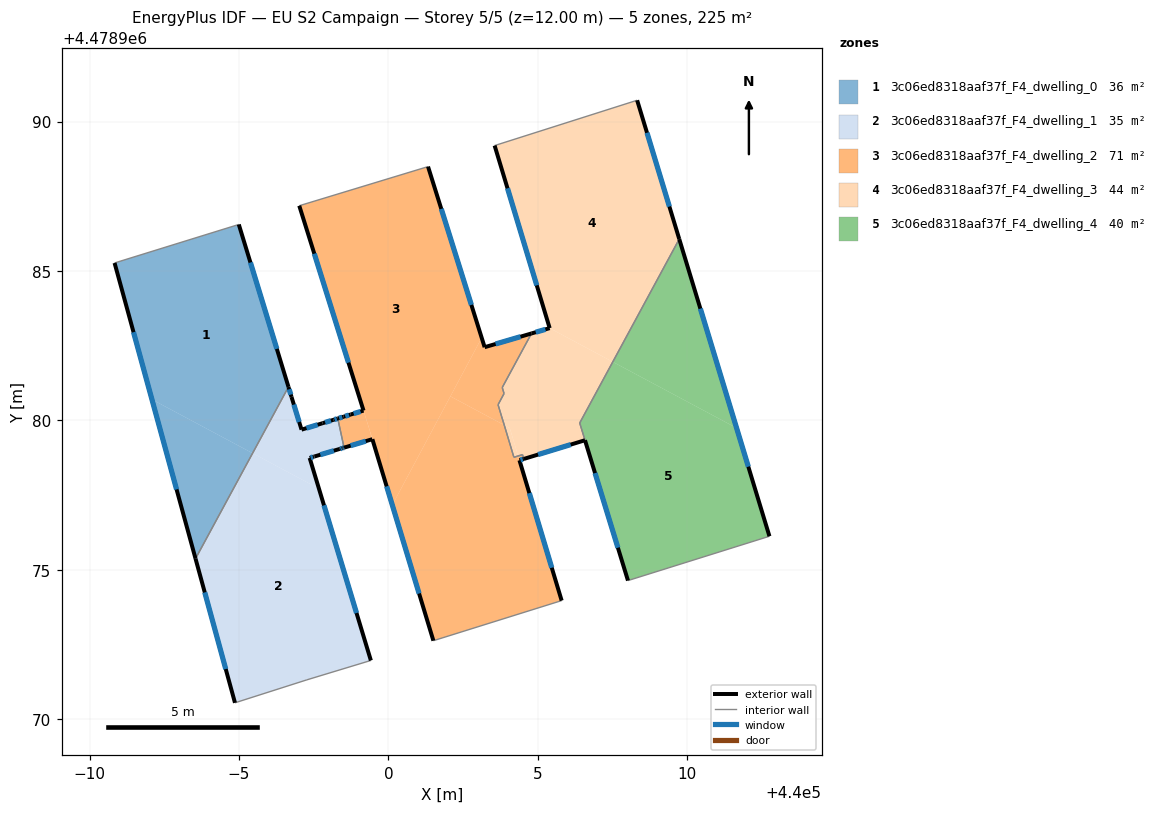
=== STOREY PLAN SPEC (per zone: floor XY polygon, exterior-wall plan segments, windows/doors) ===
zone 1: 3c06ed8318aaf37f_F4_dwelling_0  (35.5 m²)
  floor: (439995.46, 4478978.90) (439996.66, 4478981.12) (439994.99, 4478986.56) (439990.84, 4478985.27) (439992.09, 4478980.70)
  floor: (439993.55, 4478975.38) (439995.46, 4478978.90) (439992.09, 4478980.70)
  exterior wall: (439994.99, 4478986.56) – (439996.66, 4478981.12)  [5.7 m]
    window: (439995.38, 4478985.29) – (439996.27, 4478982.39)  [4.8 m²]
  exterior wall: (439993.55, 4478975.38) – (439990.84, 4478985.27)  [10.3 m]
    window: (439992.91, 4478977.69) – (439991.47, 4478982.95)  [8.7 m²]
  interior walls: 2
zone 2: 3c06ed8318aaf37f_F4_dwelling_1  (35.2 m²)
  floor: (439999.41, 4478971.97) (439997.68, 4478977.72) (439995.46, 4478978.90) (439993.55, 4478975.38) (439994.87, 4478970.55) (439997.27, 4478971.32)
  floor: (439997.68, 4478977.72) (439997.36, 4478978.75) (439997.51, 4478978.79) (439997.53, 4478978.79) (439998.37, 4478979.05) (439998.46, 4478979.07) (439998.52, 4478979.09) (439998.31, 4478980.07) (439998.24, 4478980.04) (439998.11, 4478980.00) (439997.80, 4478979.91) (439997.09, 4478979.69) (439996.76, 4478980.79) (439996.68, 4478981.05) (439996.66, 4478981.12) (439995.46, 4478978.90)
  exterior wall: (439998.16, 4478980.02) – (439998.31, 4478980.07)  [0.2 m]
    window: (439998.20, 4478980.03) – (439998.27, 4478980.05)  [0.1 m²]
  exterior wall: (439998.52, 4478979.09) – (439998.46, 4478979.07)  [0.1 m]
    window: (439998.50, 4478979.09) – (439998.47, 4478979.08)  [0.1 m²]
  exterior wall: (439998.46, 4478979.07) – (439998.37, 4478979.05)  [0.1 m]
    window: (439998.44, 4478979.07) – (439998.39, 4478979.05)  [0.1 m²]
  exterior wall: (439998.37, 4478979.05) – (439997.53, 4478978.79)  [0.9 m]
    window: (439998.17, 4478978.99) – (439997.72, 4478978.85)  [0.7 m²]
  exterior wall: (439997.53, 4478978.79) – (439997.51, 4478978.79)  [0.0 m]
  exterior wall: (439997.51, 4478978.79) – (439997.36, 4478978.75)  [0.2 m]
    window: (439997.48, 4478978.78) – (439997.40, 4478978.76)  [0.1 m²]
  exterior wall: (439997.36, 4478978.75) – (439999.41, 4478971.97)  [7.1 m]
    window: (439997.84, 4478977.16) – (439998.93, 4478973.56)  [6.0 m²]
  exterior wall: (439994.87, 4478970.55) – (439993.55, 4478975.38)  [5.0 m]
    window: (439994.56, 4478971.68) – (439993.86, 4478974.25)  [4.2 m²]
  exterior wall: (439996.66, 4478981.12) – (439996.76, 4478980.79)  [0.4 m]
    window: (439996.68, 4478981.04) – (439996.73, 4478980.86)  [0.3 m²]
  exterior wall: (439996.76, 4478980.79) – (439997.09, 4478979.69)  [1.1 m]
    window: (439996.84, 4478980.53) – (439997.01, 4478979.95)  [1.0 m²]
  exterior wall: (439997.09, 4478979.69) – (439997.80, 4478979.91)  [0.7 m]
    window: (439997.26, 4478979.74) – (439997.63, 4478979.86)  [0.6 m²]
  exterior wall: (439997.80, 4478979.91) – (439998.16, 4478980.02)  [0.4 m]
    window: (439997.88, 4478979.93) – (439998.08, 4478979.99)  [0.3 m²]
  interior walls: 4
zone 3: 3c06ed8318aaf37f_F4_dwelling_2  (70.5 m²)
  floor: (440000.13, 4478977.17) (440003.12, 4478982.77) (440001.33, 4478988.49) (439997.02, 4478987.18) (439999.34, 4478979.78) (439999.36, 4478979.70) (439999.38, 4478979.65)
  floor: (440005.80, 4478973.97) (440004.34, 4478978.81) (440004.20, 4478978.77) (440003.88, 4478979.84) (440002.07, 4478980.81) (440000.13, 4478977.17) (440001.51, 4478972.63)
  floor: (440004.53, 4478978.71) (440004.49, 4478978.86) (440004.34, 4478978.81) (440004.39, 4478978.67)
  floor: (440003.88, 4478979.84) (440003.84, 4478979.95) (440003.79, 4478980.12) (440003.67, 4478980.53) (440003.87, 4478980.90) (440003.81, 4478981.10) (440004.79, 4478982.91) (440003.22, 4478982.45) (440003.12, 4478982.77) (440002.07, 4478980.81)
  floor: (439999.46, 4478979.37) (439999.38, 4478979.65) (439999.36, 4478979.70) (439999.34, 4478979.78) (439999.17, 4478980.33) (439998.54, 4478980.14) (439998.50, 4478980.12) (439998.31, 4478980.07) (439998.52, 4478979.09)
  exterior wall: (439998.50, 4478980.12) – (439998.74, 4478980.20)  [0.2 m]
    window: (439998.56, 4478980.14) – (439998.68, 4478980.18)  [0.2 m²]
  exterior wall: (439998.74, 4478980.20) – (439999.17, 4478980.33)  [0.5 m]
    window: (439998.84, 4478980.23) – (439999.07, 4478980.30)  [0.4 m²]
  exterior wall: (439999.17, 4478980.33) – (439997.02, 4478987.18)  [7.2 m]
    window: (439998.66, 4478981.94) – (439997.52, 4478985.58)  [6.1 m²]
  exterior wall: (440001.33, 4478988.49) – (440003.22, 4478982.45)  [6.3 m]
    window: (440001.77, 4478987.08) – (440002.78, 4478983.87)  [5.4 m²]
  exterior wall: (440003.22, 4478982.45) – (440004.79, 4478982.91)  [1.6 m]
    window: (440003.59, 4478982.56) – (440004.42, 4478982.80)  [1.4 m²]
  exterior wall: (440004.53, 4478978.71) – (440004.39, 4478978.67)  [0.2 m]
    window: (440004.50, 4478978.70) – (440004.42, 4478978.68)  [0.1 m²]
  exterior wall: (440004.39, 4478978.67) – (440005.80, 4478973.97)  [4.9 m]
    window: (440004.72, 4478977.57) – (440005.47, 4478975.07)  [4.2 m²]
  exterior wall: (440001.51, 4478972.63) – (439999.46, 4478979.37)  [7.0 m]
    window: (440001.03, 4478974.21) – (439999.94, 4478977.79)  [6.0 m²]
  exterior wall: (439999.46, 4478979.37) – (439998.52, 4478979.09)  [1.0 m]
    window: (439999.24, 4478979.31) – (439998.74, 4478979.16)  [0.8 m²]
  exterior wall: (439998.31, 4478980.07) – (439998.50, 4478980.12)  [0.2 m]
    window: (439998.35, 4478980.08) – (439998.46, 4478980.11)  [0.2 m²]
  interior walls: 12
zone 4: 3c06ed8318aaf37f_F4_dwelling_3  (44.4 m²)
  floor: (440007.51, 4478981.96) (440009.73, 4478986.07) (440008.32, 4478990.71) (440003.55, 4478989.20) (440005.40, 4478983.09)
  floor: (440006.58, 4478979.34) (440006.40, 4478979.92) (440007.51, 4478981.96) (440005.40, 4478983.09) (440004.79, 4478982.91) (440003.81, 4478981.10) (440003.87, 4478980.90) (440003.67, 4478980.53) (440003.79, 4478980.12) (440003.84, 4478979.95) (440003.88, 4478979.84) (440004.06, 4478979.75) (440004.34, 4478978.81) (440004.49, 4478978.86) (440004.53, 4478978.71)
  floor: (440004.34, 4478978.81) (440004.06, 4478979.75) (440003.88, 4478979.84) (440004.20, 4478978.77)
  exterior wall: (440004.79, 4478982.91) – (440005.40, 4478983.09)  [0.6 m]
    window: (440004.93, 4478982.95) – (440005.25, 4478983.05)  [0.5 m²]
  exterior wall: (440005.40, 4478983.09) – (440003.55, 4478989.20)  [6.4 m]
    window: (440004.96, 4478984.52) – (440003.99, 4478987.77)  [5.4 m²]
  exterior wall: (440008.32, 4478990.71) – (440009.73, 4478986.07)  [4.9 m]
    window: (440008.65, 4478989.63) – (440009.40, 4478987.16)  [4.1 m²]
  exterior wall: (440006.58, 4478979.34) – (440004.53, 4478978.71)  [2.1 m]
    window: (440006.10, 4478979.19) – (440005.01, 4478978.86)  [1.8 m²]
  interior walls: 12
zone 5: 3c06ed8318aaf37f_F4_dwelling_4  (39.5 m²)
  floor: (440012.75, 4478976.12) (440011.65, 4478979.75) (440007.51, 4478981.96) (440006.40, 4478979.92) (440008.02, 4478974.64)
  floor: (440011.65, 4478979.75) (440009.73, 4478986.07) (440007.51, 4478981.96)
  exterior wall: (440009.73, 4478986.07) – (440012.75, 4478976.12)  [10.4 m]
    window: (440010.44, 4478983.74) – (440012.04, 4478978.45)  [8.8 m²]
  exterior wall: (440008.02, 4478974.64) – (440006.58, 4478979.34)  [4.9 m]
    window: (440007.68, 4478975.74) – (440006.91, 4478978.24)  [4.2 m²]
  interior walls: 3

=== DERIVED (storey summary) ===
Building: EU S2 Campaign
Storey: 5 of 5  (floor level z = 12.00 m)
Storey gross floor area: 225.2 m²
Zones on this storey: 5
  - 3c06ed8318aaf37f_F4_dwelling_0: floor 35.5 m²; exterior wall 15.9 m (47.8 m²); 2 window(s) 13.5 m²; WWR 28.3%
  - 3c06ed8318aaf37f_F4_dwelling_1: floor 35.2 m²; exterior wall 16.0 m (48.1 m²); 11 window(s) 13.6 m²; WWR 28.2%
  - 3c06ed8318aaf37f_F4_dwelling_2: floor 70.5 m²; exterior wall 29.1 m (87.4 m²); 10 window(s) 24.7 m²; WWR 28.3%
  - 3c06ed8318aaf37f_F4_dwelling_3: floor 44.4 m²; exterior wall 14.0 m (42.0 m²); 4 window(s) 11.9 m²; WWR 28.3%
  - 3c06ed8318aaf37f_F4_dwelling_4: floor 39.5 m²; exterior wall 15.3 m (45.9 m²); 2 window(s) 13.0 m²; WWR 28.3%
Zone adjacency (shared interzone walls):
  - 3c06ed8318aaf37f_F4_dwelling_0 ↔ 3c06ed8318aaf37f_F4_dwelling_1
  - 3c06ed8318aaf37f_F4_dwelling_1 ↔ 3c06ed8318aaf37f_F4_dwelling_2
  - 3c06ed8318aaf37f_F4_dwelling_2 ↔ 3c06ed8318aaf37f_F4_dwelling_3
  - 3c06ed8318aaf37f_F4_dwelling_3 ↔ 3c06ed8318aaf37f_F4_dwelling_4